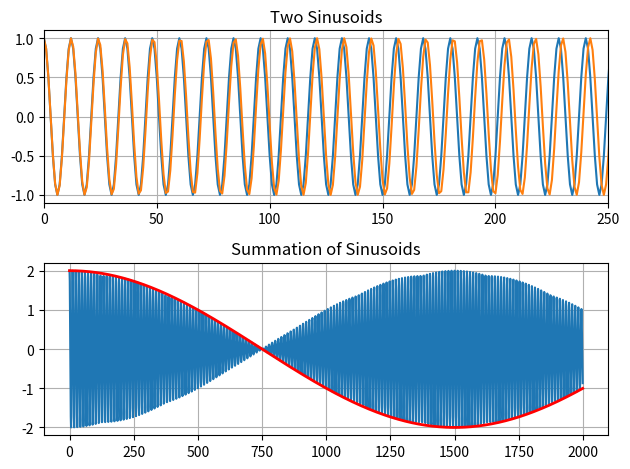

This chart was generated by the following Python code:
import numpy as np; r_, pi = np.r_, np.pi
import matplotlib.pyplot as plt
plt.ion()
plt.close('all')


## Two sinusoids
n = r_[0:2000]
f1 = 500 #freq1 in kHz
f2 = 496 #freq2 in kHz
fs = 6000 #sampling freq (highly oversampled)

x1 = np.cos(2*pi*f1/fs*n) #signal 1
x2 = np.cos(2*pi*f2/fs*n) #signal 2

# Plot Signals 1 and 2
plt.subplot(211)
plt.plot(x1), plt.plot(x2), plt.grid(1)
plt.xlim([0,250])
plt.title("Two Sinusoids")


## Summation 
x3 = x1 + x2 #Signal 3
x4 = 2*np.cos(2*pi*(f1-f2)/2/fs*n) #Equiv beat frequency envelope

# Plot Combined Signal
plt.subplot(212)
plt.plot(x3), plt.plot(x4,'r', linewidth=2)
plt.grid(1)
plt.title("Summation of Sinusoids")
plt.tight_layout()